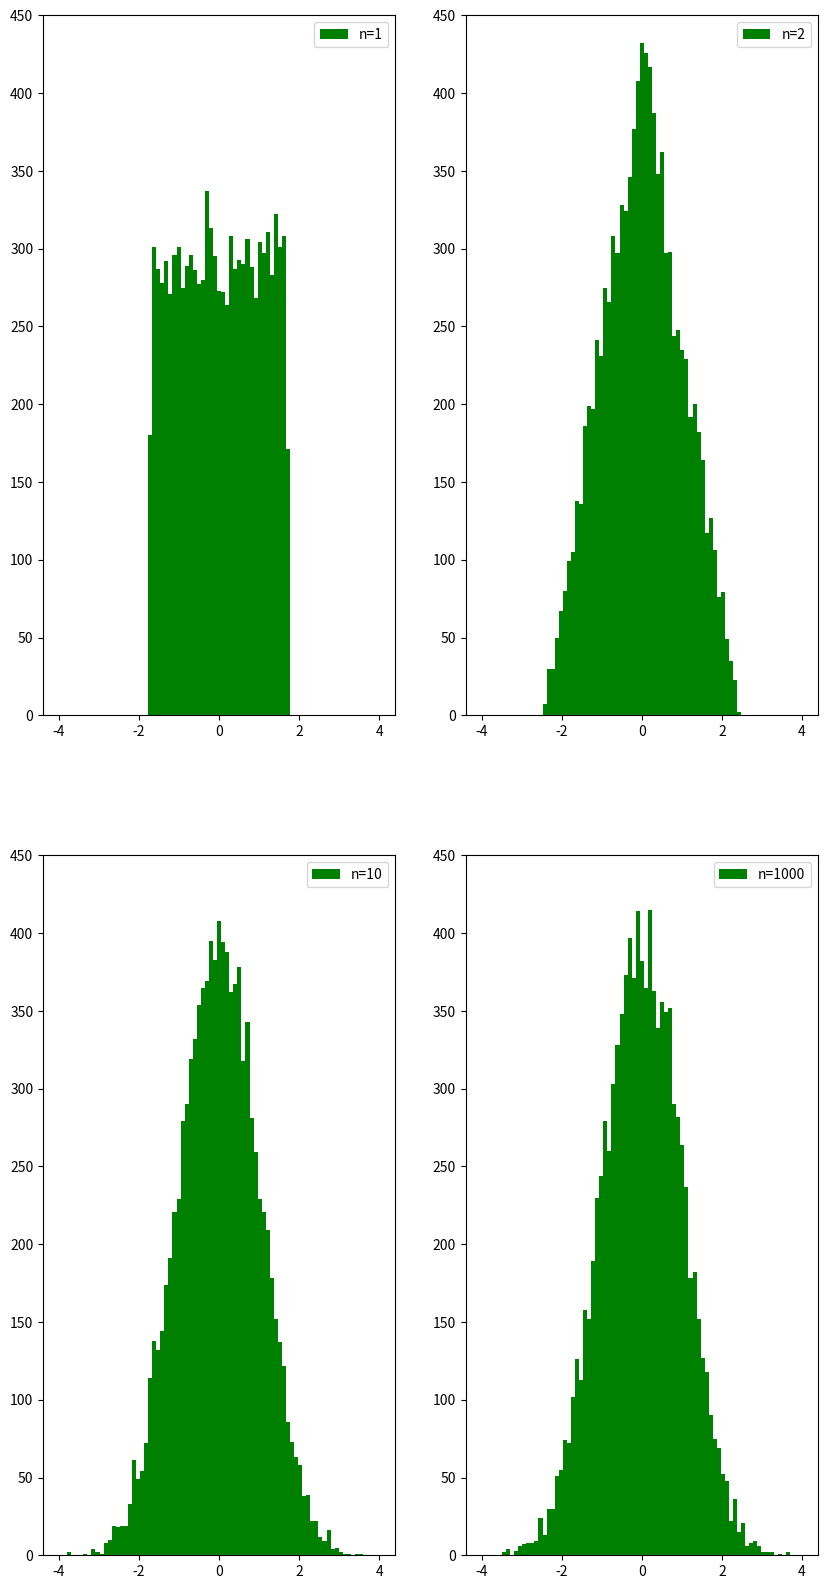

Reproduce this figure in Python.
# -*- coding: utf-8 -*-
import matplotlib.pyplot as plt
import numpy as np
# https://bindog.github.io/blog/2015/05/20/different-method-to-generate-normal-distribution/
def getNormal(SampleSize,n):
    xsum = []
    for i in range(SampleSize):
        # 利用中心极限定理，[0,1)均匀分布期望为0.5，方差为1/12
        """
        根据中心极限定理，生成正态分布就非常简单粗暴了，直接生成n个独立同分布的随机变量，求和即可。
        注意，无论你使用什么分布，当n趋近于无穷大时，它们和的分布都会趋近正态分布！
        """
        # tsum ~ N(0,1)
        tsum = (np.mean(np.random.uniform(0,1,n))-0.5)*np.sqrt(12*n)
        xsum.append(tsum)
    return xsum

# 生成10000个数，观察它们的分布情况
SampleSize = 10000
# 观察n选不同值时，对最终结果的影响
N = [1,2,10,1000]

plt.figure(figsize=(10,20))
subi = 220
for index,n in enumerate(N):
    subi += 1
    plt.subplot(subi)
    normalsum = getNormal(SampleSize, n)
    # 绘制直方图
    plt.hist(normalsum,np.linspace(-4,4,80),facecolor="green",label="n={0}".format(n))
    plt.ylim([0,450])
    plt.legend()

plt.show()
